Run: headless pygame with SDL's dummy video driver; simulated clock (each Clock.tick advances the game by its frame time, no real sleeping); random seed 0; keys injected as events and as key.get_pressed() state; mouse plan: one left click at the window centre at the start of phase 2, then a move to the lower-right quarter at the start of phase 3.
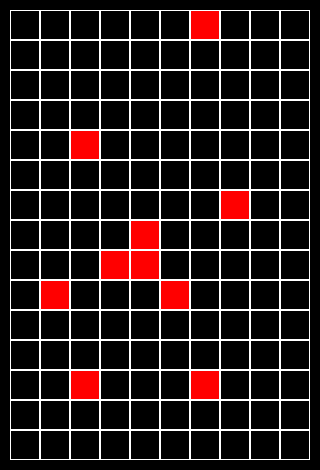
Frame 1 of 4 · flips 1–60 · no input
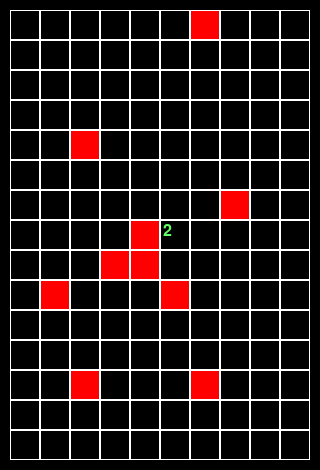
Frame 2 of 4 · flips 61–180 · clicked the window centre · tapped SPACE, RETURN · held RIGHT (→), D
Frame 3 of 4 · flips 181–300 · moved the mouse to the lower-right quarter · held DOWN (↓), S · screen unchanged from frame 2, image omitted
Frame 4 of 4 · flips 301–420 · held LEFT (←), A, UP (↑), W · screen unchanged from frame 3, image omitted

The pygame program that drew these frames:

import random

import pygame

pygame.init()
size = 320, 470
screen = pygame.display.set_mode(size)
clock = pygame.time.Clock()


class Board:
    # создание поля
    def __init__(self, width, height):
        self.width = width
        self.height = height
        self.board = [[0] * width for _ in range(height)]
        # значения по умолчанию
        self.left = 10
        self.top = 10
        self.cell_size = 30

    def render(self):
        for y in range(self.height):
            for x in range(self.width):
                pygame.draw.rect(screen, pygame.Color(255, 255, 255),
                                 (x * self.cell_size + self.left, y * self.cell_size + self.top, self.cell_size,
                                  self.cell_size), 1)

    # настройка внешнего вида
    def set_view(self, left, top, cell_size):
        self.left = left
        self.top = top
        self.cell_size = cell_size

    # cell - кортеж (x, y)
    def on_click(self, cell):
        # заглушка для реальных игровых полей
        pass

    def get_cell(self, mouse_pos):
        cell_x = (mouse_pos[0] - self.left) // self.cell_size
        cell_y = (mouse_pos[1] - self.top) // self.cell_size
        if cell_x < 0 or cell_x >= self.width or cell_y < 0 or cell_y >= self.height:
            return None
        return cell_x, cell_y

    def get_click(self, mouse_pos):
        cell = self.get_cell(mouse_pos)
        if cell:
            self.on_click(cell)


class Minesweeper(Board):
    def __init__(self, width, height, n):
        super().__init__(width, height)
        # вначале все клетки закрыты
        self.board = [[-1] * width for _ in range(height)]
        i = 0
        while i < n:
            x = random.randint(0, self.width - 1)
            y = random.randint(0, self.height - 1)
            if self.board[y][x] == -1:
                self.board[y][x] = 10
                i += 1

    def open_cell(self, cell):
        x, y = cell

        # проверяем на бомбу
        if self.board[y][x] == 10:
            return

        s = 0
        for dy in range(-1, 2):
            for dx in range(-1, 2):
                if x + dx < 0 or x + dx >= self.width or y + dy < 0 or y + dy >= self.height:
                    continue
                if self.board[y + dy][x + dx] == 10:
                    s += 1
        self.board[y][x] = s

    def on_click(self, cell):
        self.open_cell(cell)

    def render(self):
        for y in range(self.height):
            for x in range(self.width):

                # мина - красный квадрат
                if self.board[y][x] == 10:
                    pygame.draw.rect(screen, pygame.Color("red"),
                                     (x * self.cell_size + self.left, y * self.cell_size + self.top, self.cell_size,
                                      self.cell_size))

                if self.board[y][x] >= 0 and self.board[y][x] != 10:
                    font = pygame.font.Font(None, self.cell_size - 6)
                    text = font.render(str(self.board[y][x]), 1, (100, 255, 100))
                    screen.blit(text, (x * self.cell_size + self.left + 3, y * self.cell_size + self.top + 3))

                pygame.draw.rect(screen, pygame.Color(255, 255, 255),
                                 (x * self.cell_size + self.left, y * self.cell_size + self.top, self.cell_size,
                                  self.cell_size), 1)


board = Minesweeper(10, 15, 10)
board.set_view(10, 10, 30)

# Включено ли обновление поля
time_on = False
ticks = 0

running = True
while running:
    for event in pygame.event.get():
        if event.type == pygame.QUIT:
            running = False
        if event.type == pygame.MOUSEBUTTONDOWN:
            board.get_click(event.pos)

    screen.fill((0, 0, 0))
    board.render()

    pygame.display.flip()
    clock.tick(50)
    ticks += 1
pygame.quit()
